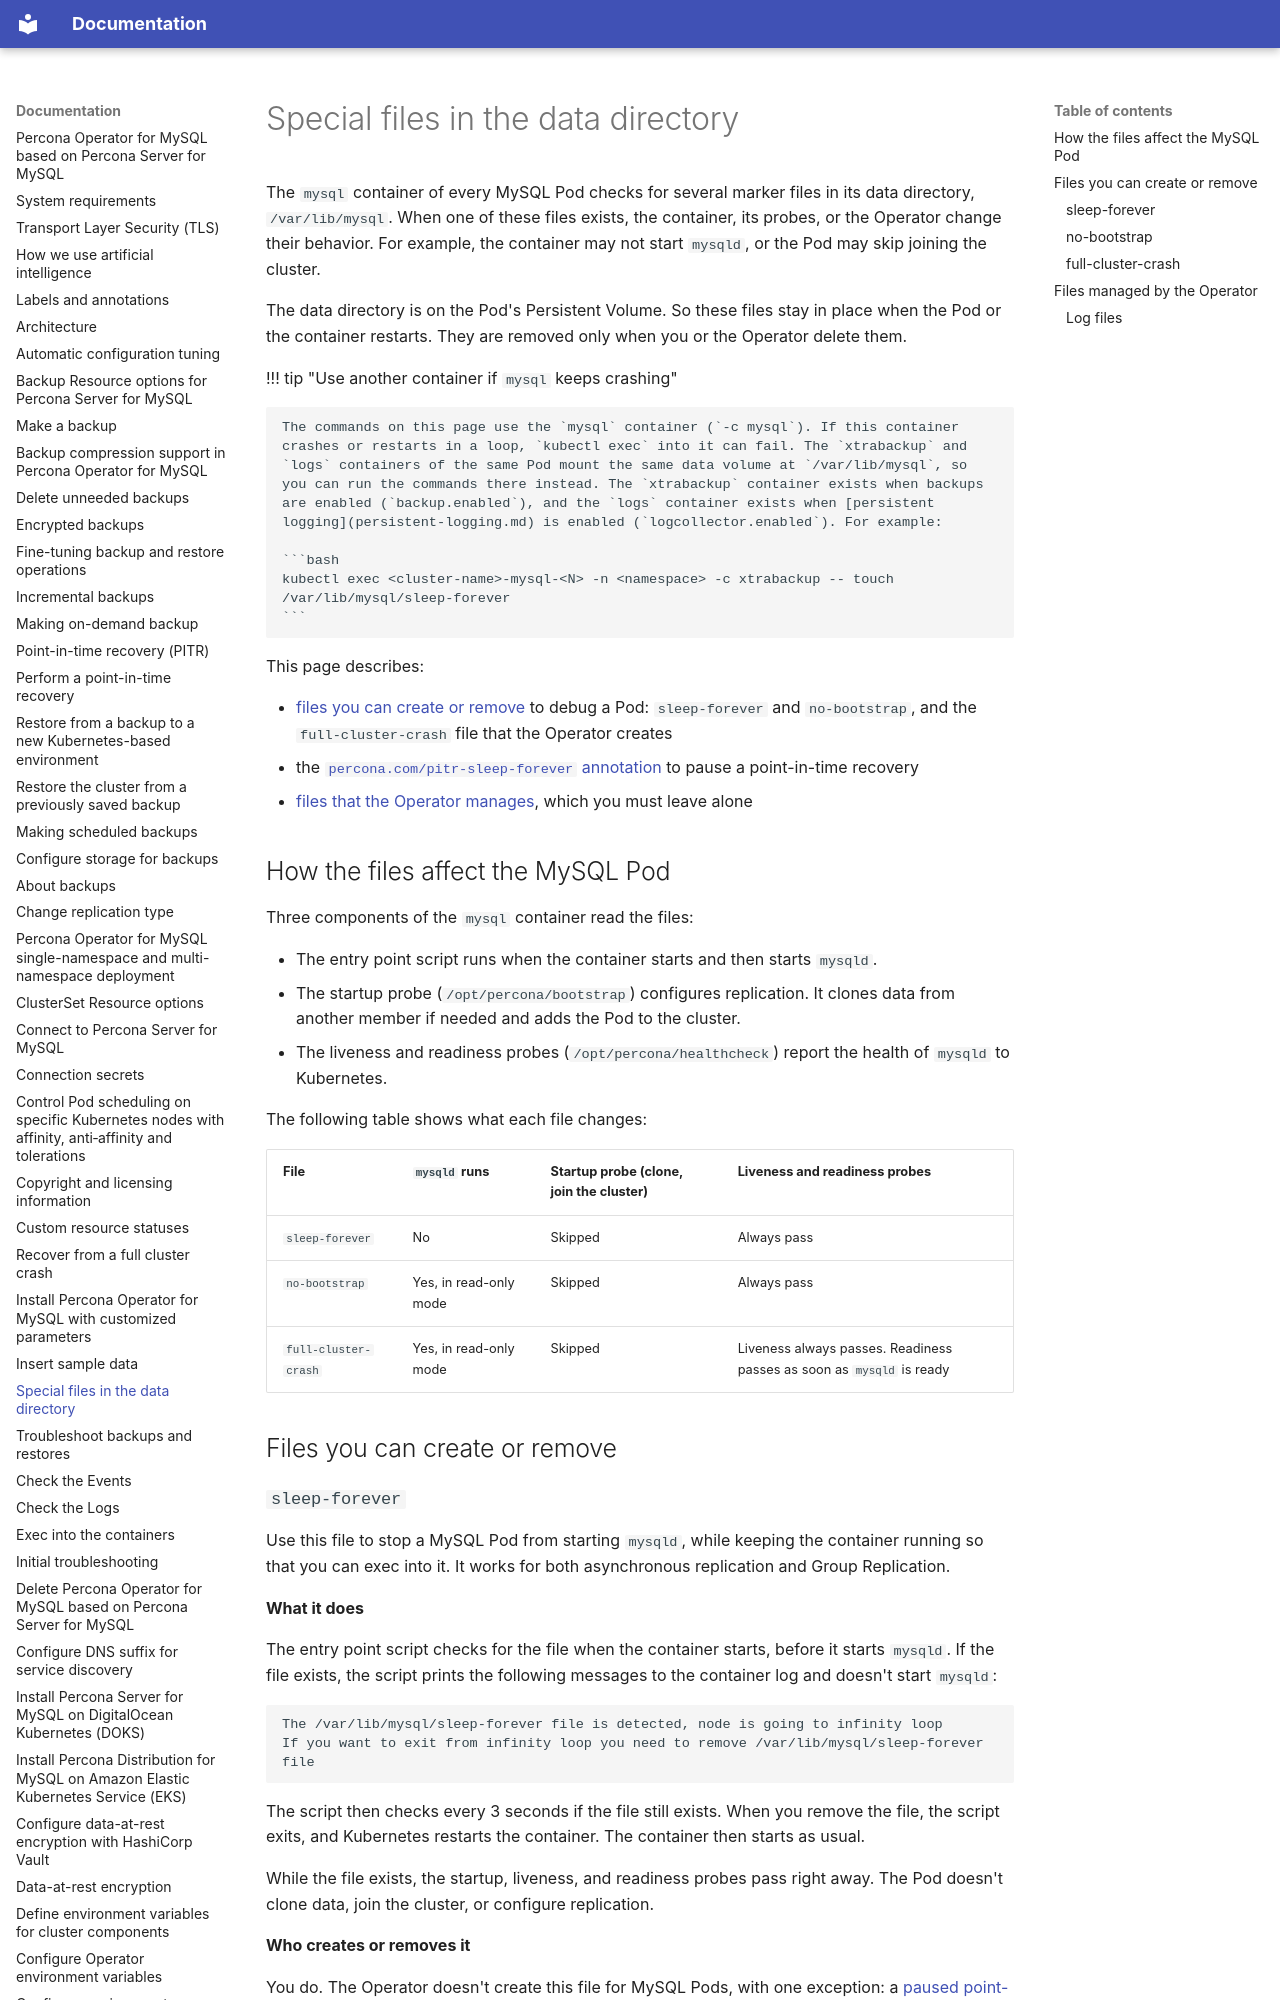

repository: percona/k8sps-docs · page: datadir-special-files/index.html · generator: mkdocs

# Special files in the data directory

The `mysql` container of every MySQL Pod checks for several marker files in its data directory, `/var/lib/mysql`. When one of these files exists, the container, its probes, or the Operator change their behavior. For example, the container may not start `mysqld`, or the Pod may skip joining the cluster.

The data directory is on the Pod's Persistent Volume. So these files stay in place when the Pod or the container restarts. They are removed only when you or the Operator delete them.

!!! tip "Use another container if `mysql` keeps crashing"

    The commands on this page use the `mysql` container (`-c mysql`). If this container crashes or restarts in a loop, `kubectl exec` into it can fail. The `xtrabackup` and `logs` containers of the same Pod mount the same data volume at `/var/lib/mysql`, so you can run the commands there instead. The `xtrabackup` container exists when backups are enabled (`backup.enabled`), and the `logs` container exists when [persistent logging](persistent-logging.md) is enabled (`logcollector.enabled`). For example:

    ```bash
    kubectl exec <cluster-name>-mysql-<N> -n <namespace> -c xtrabackup -- touch /var/lib/mysql/sleep-forever
    ```

This page describes:

* [files you can create or remove](#files-you-can-create-or-remove) to debug a Pod: `sleep-forever` and `no-bootstrap`, and the `full-cluster-crash` file that the Operator creates
* the [`percona.com/pitr-sleep-forever` annotation](pause-pitr.md) to pause a point-in-time recovery
* [files that the Operator manages](#files-managed-by-the-operator), which you must leave alone

## How the files affect the MySQL Pod

Three components of the `mysql` container read the files:

* The entry point script runs when the container starts and then starts `mysqld`.
* The startup probe (`/opt/percona/bootstrap`) configures replication. It clones data from another member if needed and adds the Pod to the cluster.
* The liveness and readiness probes (`/opt/percona/healthcheck`) report the health of `mysqld` to Kubernetes.

The following table shows what each file changes:

| File | `mysqld` runs | Startup probe (clone, join the cluster) | Liveness and readiness probes |
| ---- | ------------- | --------------------------------------- | ----------------------------- |
| `sleep-forever` | No | Skipped | Always pass |
| `no-bootstrap` | Yes, in read-only mode | Skipped | Always pass |
| `full-cluster-crash` | Yes, in read-only mode | Skipped | Liveness always passes. Readiness passes as soon as `mysqld` is ready |

## Files you can create or remove
